Run: headless pygame with SDL's dummy video driver; simulated clock (each Clock.tick advances the game by its frame time, no real sleeping); random seed 0; keys injected as events and as key.get_pressed() state; no mouse input.
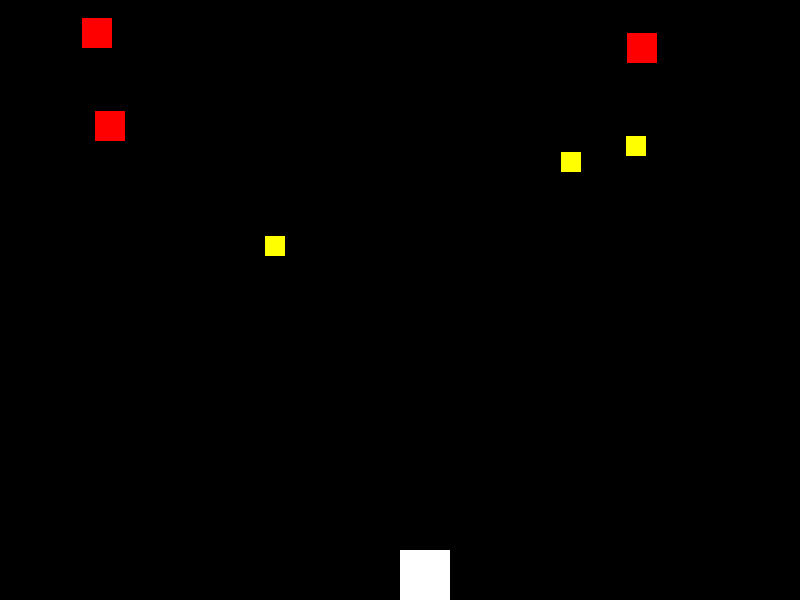
Frame 1 of 2 · flips 1–60 · no input
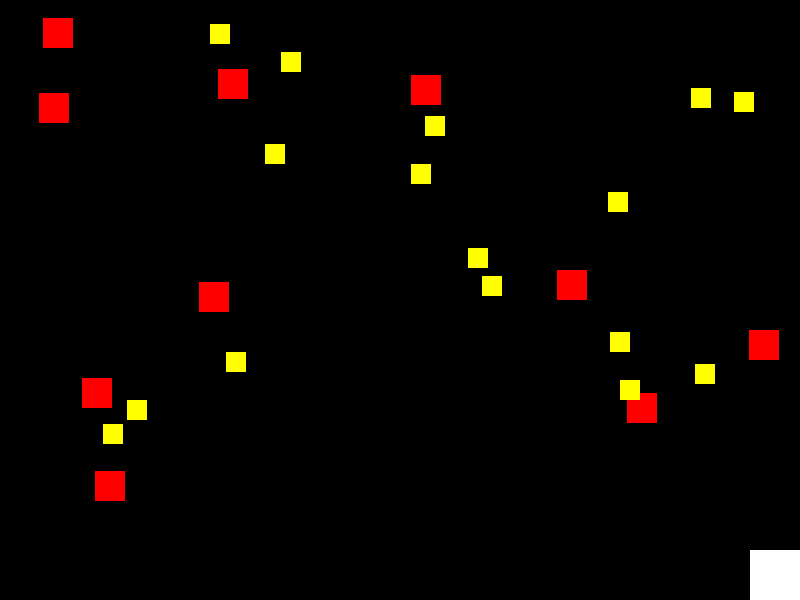
Frame 2 of 2 · flips 61–180 · tapped SPACE, RETURN · held RIGHT (→), D

The pygame program that drew these frames:

import pygame
import random

# definindo constantes
TELA_LARGURA = 800
TELA_ALTURA = 600
COR_FUNDO = (0, 0, 0)
JOGADOR_COR = (255, 255, 255)
INIMIGO_COR = (255, 0, 0)
OBSTACULO_COR = (255, 255, 0)
JOGADOR_TAMANHO = 50
INIMIGO_TAMANHO = 30
OBSTACULO_TAMANHO = 20
JOGADOR_VELOCIDADE = 5
INIMIGO_VELOCIDADE = 3
OBSTACULO_VELOCIDADE = 4
inimigos = []
obstaculos = []

# inicialzando o Pygame
pygame.init()

# configurar a tela
tela = pygame.display.set_mode((TELA_LARGURA, TELA_ALTURA))
pygame.display.set_caption("Jogo Nave Espacial")

# # definindo o jogador
jogador_x = TELA_LARGURA // 2
jogador_y = TELA_ALTURA - JOGADOR_TAMANHO
jogador_rect = pygame.Rect(jogador_x, jogador_y, JOGADOR_TAMANHO, JOGADOR_TAMANHO)

# iniciando o jogo
pontuacao = 0
relogio = pygame.time.Clock()
correndo = True 

while correndo: 
    # lidar com eventos
    for event in pygame.event.get():
        if event.type == pygame.QUIT:
            correndo = False

    # Movendo o jogador
    teclas = pygame.key.get_pressed()

    if teclas[pygame.K_LEFT] and jogador_x > 0:
        jogador_x -= JOGADOR_VELOCIDADE

    if teclas[pygame.K_RIGHT] and jogador_x < TELA_LARGURA - JOGADOR_TAMANHO:
        jogador_x += JOGADOR_VELOCIDADE
    jogador_rect.x = jogador_x

    # criando inimigos aleatoriamente
    if random.randint(0, 100) < 5:
        inimigo_x = random.randint(0, TELA_LARGURA - INIMIGO_TAMANHO)
        inimigo_y = 0
        inimigo_rect = pygame.Rect(inimigo_x, inimigo_y, INIMIGO_TAMANHO, INIMIGO_TAMANHO)
        inimigos.append(inimigo_rect)

    # mover inimigos

    for inimigo_rect in inimigos:
        inimigo_rect.y += INIMIGO_VELOCIDADE

        if inimigo_rect.y > TELA_ALTURA:
            inimigos.remove(inimigo_rect)

    # criar obstaculos aleatoriamente
    if random.randint(0, 100) < 10:
        obstaculo_x = random.randint(0, TELA_LARGURA - OBSTACULO_TAMANHO)
        obstaculo_y = 0
        obstaculo_rect = pygame.Rect(obstaculo_x, obstaculo_y, OBSTACULO_TAMANHO, OBSTACULO_TAMANHO)
        obstaculos.append(obstaculo_rect)

    # Mover obstáculos
    for obstaculo_rect in obstaculos:
        obstaculo_rect.y += OBSTACULO_VELOCIDADE

        if obstaculo_rect.y > TELA_LARGURA:
            obstaculos.remove(obstaculo_rect)

    # verificar colisões

    for inimigo_rect in inimigos:

        if jogador_rect.colliderect(inimigo_rect):
            correndo = False

    for obstaculo_rect in obstaculos:
        
        if jogador_rect.colliderect(obstaculo_rect):
            pontuacao += 1
            obstaculos.remove(obstaculo_rect)

    # desenha a tela
    tela.fill(COR_FUNDO)
    pygame.draw.rect(tela, JOGADOR_COR, jogador_rect)

    for inimigo_rect in inimigos:
        pygame.draw.rect(tela, INIMIGO_COR, inimigo_rect)

    for obstaculo_rect in obstaculos:
        pygame.draw.rect(tela, OBSTACULO_COR, obstaculo_rect)

    pygame.display.update()

    # atualizar relógio
    relogio.tick(60)

# encerrar pygame
pygame.quit
